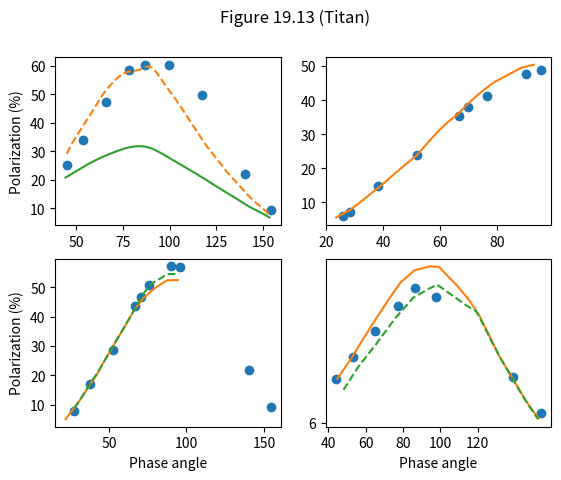

Write Python code to recreate this figure.
# [redacted]


#imports:
import numpy as np
import matplotlib.pyplot as plt
from scipy.interpolate import interp1d

fig = plt.figure()

plt.suptitle('Figure 19.13 (Titan)')

plt1 = fig.add_subplot(2, 2, 1)
plt2 = fig.add_subplot(2, 2, 2)
plt3 = fig.add_subplot(2, 2, 3)
plt4 = fig.add_subplot(2, 2, 4)

plt.xticks(np.arange(0, 140, step=20))
plt.yticks(np.arange(-4, 10, step=10))

plt1.set(ylabel='Polarization (%)')
plt3.set(xlabel='Phase angle', ylabel='Polarization (%)')
plt4.set(xlabel='Phase angle')

plt1.plot([44.77469938, 53.52772761, 65.793067, 78.03990662,
86.73743558, 99.47055455, 117.3254636, 140.2466634, 154.0316258],
[25.25114155, 33.88127854, 47.30593607, 58.49315068, 60.4109589,
60.4109589, 49.8630137, 22.05479452, 9.269406393], 'o')

xnewone = np.linspace(44.80641325, 154.013126, num=100000, endpoint=True)

f1 = interp1d([44.80641325, 47.63825045, 51.42155662, 54.57407391,
58.98674184, 62.14068625, 68.01758358, 75.97142228, 84.4170374,
89.10905167, 96.57148394, 102.7766198, 108.3566753, 113.9367308,
119.1029203, 124.4831784, 131.3119676, 137.3187332, 145.1907501,
151.8278289, 154.013126], [29.08675799, 32.78173516, 36.75159817,
40.03105023, 44.51872146, 47.97077626, 53.14885845, 57.52146119,
58.84474886, 59.7716895, 54.18447489, 48.66118721, 43.13789954,
37.61461187, 32.43652968, 27.94885845, 22.25296804, 17.93789954,
12.41461187, 8.732420091, 7.03196347], kind='cubic')

plt1.plot(xnewone, f1(xnewone), '--')

xnewtwo = np.linspace(44.15892173, 153.4317051, num=100000, endpoint=True)

f2 = interp1d([44.15892173, 47.42475268, 55.0754702, 63.85038101,
70.74167819, 79.00643968, 88.88118751, 96.9859208, 105.2107228,
112.4388213, 119.6657781, 127.6394062, 134.9915694, 142.155257,
149.9468793, 153.4317051], [20.77625571, 22.0803653, 25.07214612,
27.94885845, 29.81296804, 31.46995434, 31.28584475, 28.7083105,
25.53242009, 22.77077626, 19.87105023, 16.55707763, 13.6803653,
10.68858447, 8.042009132, 6.712328767], kind='cubic')

plt1.plot(xnewtwo, f2(xnewtwo))

plt2.plot([26.01990926, 28.32973616, 38.13857199, 51.99092631,
66.41280888, 69.8749064, 76.22825177, 90.09249879, 95.29621636],
[6.073059361, 7.351598174, 14.70319635, 23.97260274, 35.47945205,
38.03652968, 41.23287671, 47.62557078, 48.90410959], 'o')

plt2.plot([23.54470775, 28.53607453, 32.89986345, 36.63988019,
40.37989693, 44.11896225, 47.85850328, 51.59852002, 55.33425538,
59.07046646, 62.80858036, 65.9256574, 69.03988019, 73.40164736,
78.38873277, 83.38009955, 88.37146633, 92.74346122], [5.596803653,
7.840639269, 10.68858447, 13.22009132, 15.75159817, 18.51324201,
21.15981735, 23.6913242, 27.25844749, 30.71050228, 33.70228311,
35.71598174, 38.42009132, 41.75707763, 45.03652968, 47.2803653,
49.52420091, 50.38721461])

plt3.plot([27.49196141, 37.90996785, 52.37942122, 66.8488746,
70.32154341, 75.53054662, 90, 95.78778135, 140.3536977, 154.244373],
[8.064516129, 17.09677419, 28.70967742, 43.5483871, 46.77419355,
50.64516129, 57.09677419, 56.77419355, 21.93548387, 9.35483871], 'o')

plt3.plot([21.97041801, 31.16141479, 37.65530547, 42.03086817,
46.40643087, 51.40707395, 56.40771704, 61.40836013, 66.40900322,
72.65980707, 80.1607717, 87.53672026, 94.39871383], [5.148387097, 11.56,
16.82580645, 20.19354839, 24.40322581, 28.77258065, 33.37419355,
37.72903226, 42.40322581, 46.57419355, 49.92258065, 52.36129032,
52.41290323])

plt3.plot([27.65401929, 32.65466238, 37.44694534, 42.65594855,
47.65659164, 52.65723473, 57.65787781, 62.6585209, 68.28424437,
71.20128617, 77.66045016, 87.66173633, 95.20900322], [8.812903226,
12.81935484, 16.94193548, 21.00645161, 25.4483871, 30.1516129,
34.41935484, 39.00645161, 44.17419355, 47.2516129, 51.22903226,
54.4516129, 54.51612903], '--')

plt4.plot([44.20545746, 53.45104334, 65.00802568, 77.14285714,
86.38844302, 97.94542536, 138.9727127, 153.9967897], [17.74193548,
23.5483871, 30.64516129, 37.41935484, 42.25806452, 39.67741935,
18.38709677, 8.709677419], 'o')

plt4.plot([44.84109149, 52.52648475, 57.51910112, 62.5117175,
67.50433387, 72.49695024, 78.73772071, 86.22664526, 94.33964687,
99.18202247, 108.6934189, 115.5582665, 121.1749599, 126.1675762,
131.1601926, 136.776886, 141.7695024, 146.1380417, 152.6215088],
[17.84516129, 23.44516129, 27.53870968, 31.54516129, 35.37741935,
39.20967742, 43.6516129, 46.90322581, 47.9483871, 47.82580645,
42.95483871, 38.84387097, 34.50645161, 29.45483871, 24.31612903,
19.54322581, 15.43225806, 11.68709677, 7.19483871])

plt4.plot([48.12327448, 56.06292135, 65.63210273, 75.61733547,
85.60256822, 93.71556982, 98.36147673, 113.6860353, 119.3027287,
121.7990369, 127.4157303, 132.4083467, 137.4009631, 142.3935795,
147.3861958, 152.3325843], [14.83870968, 21.00645161, 27.10322581,
33.89677419, 39.58709677, 41.90967742, 43.03870968, 37.55806452,
35.87096774, 33.5483871, 27.88709677, 23.18387097, 19.00322581,
14.6483871, 10.64193548, 7.012903226], '--')

plt.show()
